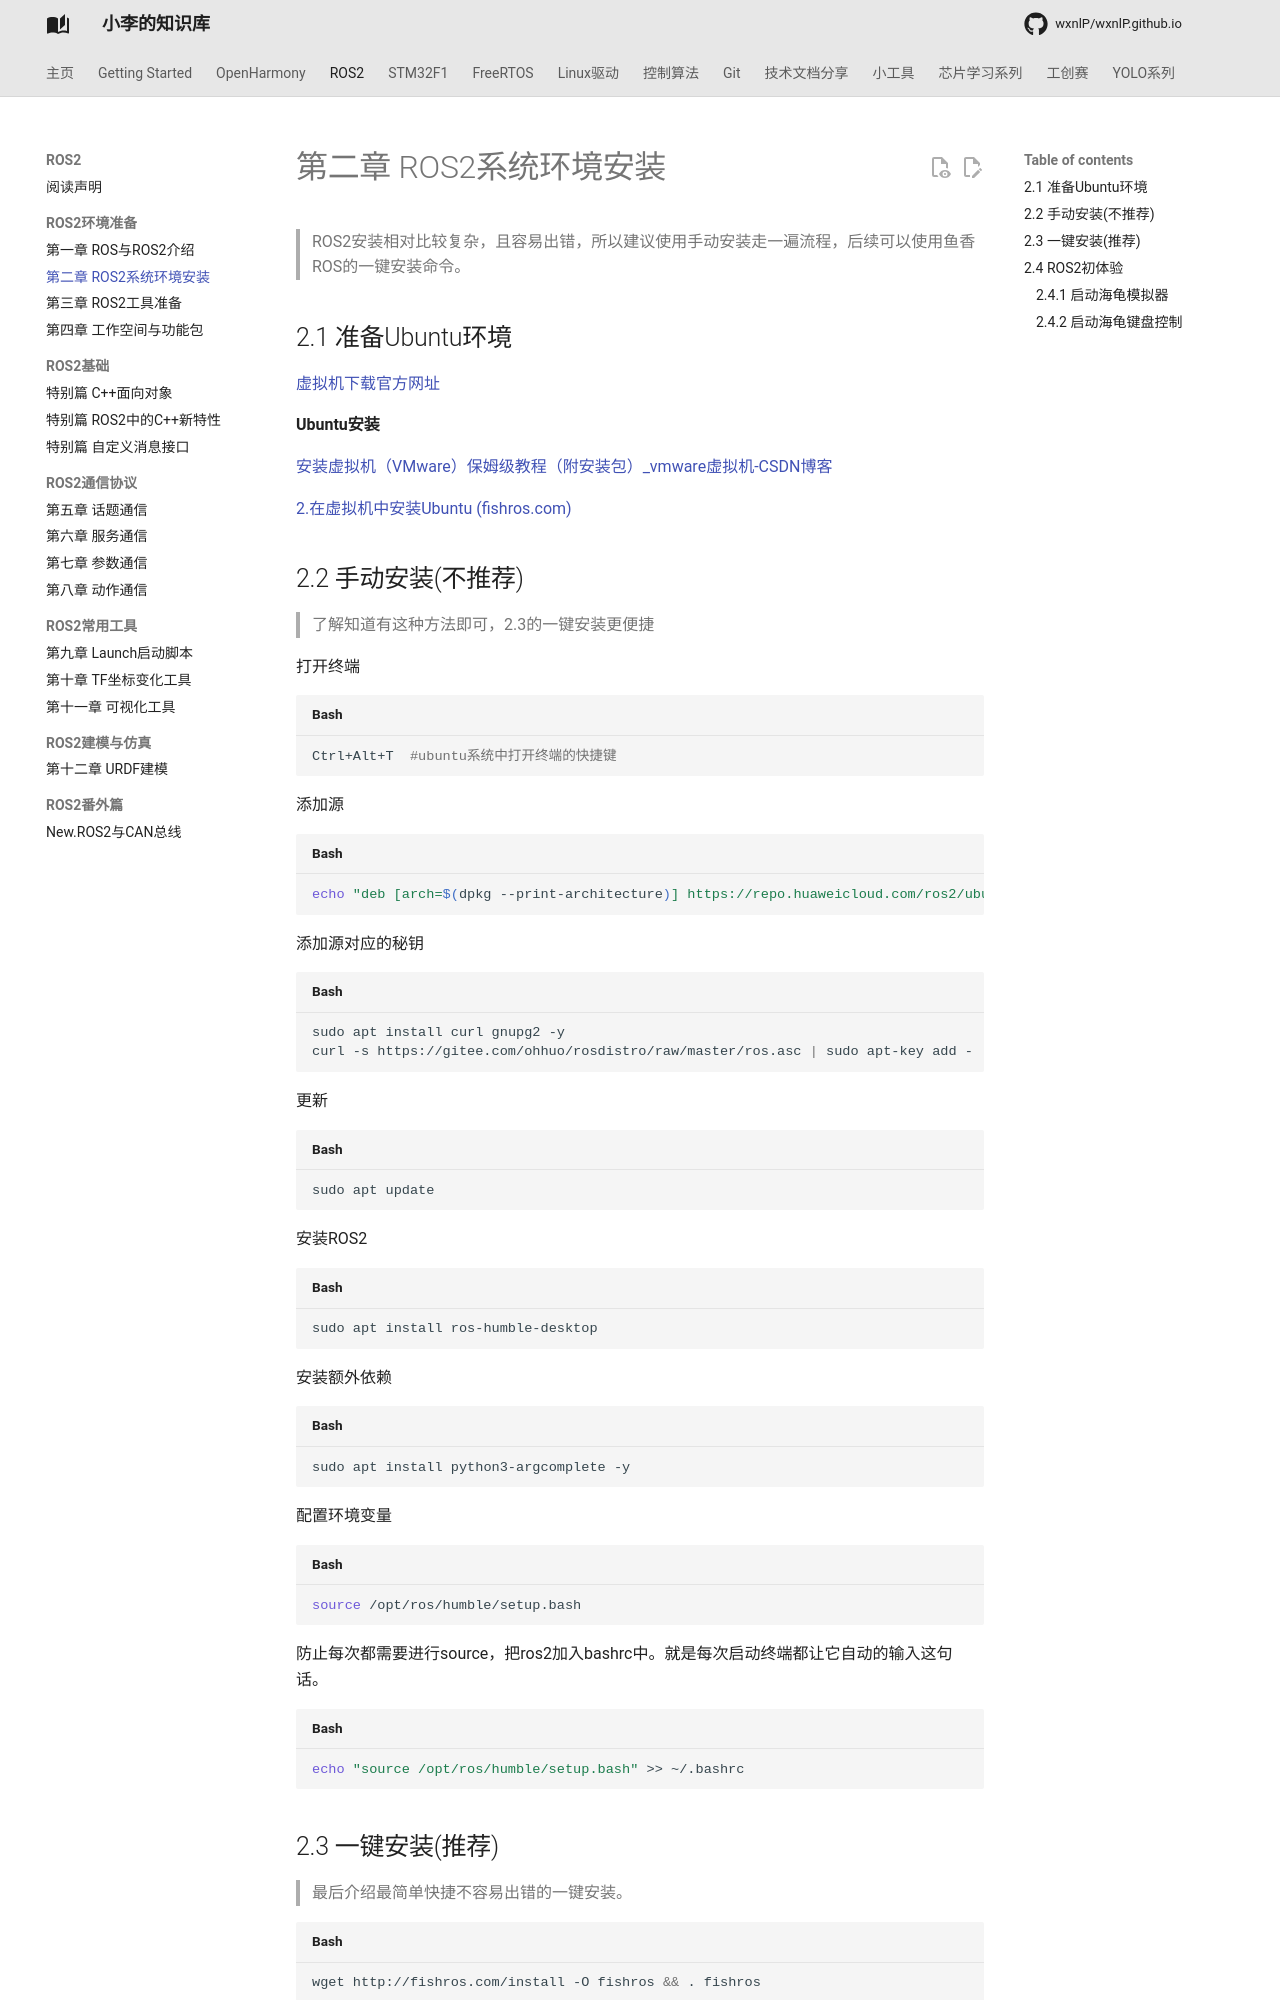

repository: wxnlP/wxnlP.github.io · page: study/ROS2/2-ROS2系统环境安装/index.html · generator: mkdocs

---
comments: true
---

# 第二章 ROS2系统环境安装

> ROS2安装相对比较复杂，且容易出错，所以建议使用手动安装走一遍流程，后续可以使用鱼香ROS的一键安装命令。

## 2.1 准备Ubuntu环境

[虚拟机下载官方网址](https://www.vmware.com/cn/products/workstation-pro/workstation-pro-evaluation.html)

**Ubuntu安装**

[安装虚拟机（VMware）保姆级教程（附安装包）_vmware虚拟机-CSDN博客](https://blog.csdn.net/weixin_74195551/article/details/127288338)

[2.在虚拟机中安装Ubuntu (fishros.com)](https://fishros.com/d2lros2/#/humble/chapt1/basic/2.在虚拟机中安装Ubuntu?id=_4更改分辨率)

## 2.2 手动安装(不推荐)

> 了解知道有这种方法即可，2.3的一键安装更便捷

打开终端

```shell
Ctrl+Alt+T  #ubuntu系统中打开终端的快捷键
```

添加源

```shell
echo "deb [arch=$(dpkg --print-architecture)] https://repo.huaweicloud.com/ros2/ubuntu/ $(lsb_release -cs) main" | sudo tee /etc/apt/sources.list.d/ros2.list > /dev/null

```

添加源对应的秘钥

```shell
sudo apt install curl gnupg2 -y
curl -s https://gitee.com/ohhuo/rosdistro/raw/master/ros.asc | sudo apt-key add -
```

更新

```shell
sudo apt update 
```

安装ROS2

```shell
sudo apt install ros-humble-desktop
```

安装额外依赖

```shell
sudo apt install python3-argcomplete -y
```

配置环境变量

```shell
source /opt/ros/humble/setup.bash
```

防止每次都需要进行source，把ros2加入bashrc中。就是每次启动终端都让它自动的输入这句话。

```shell
echo "source /opt/ros/humble/setup.bash" >> ~/.bashrc
```
